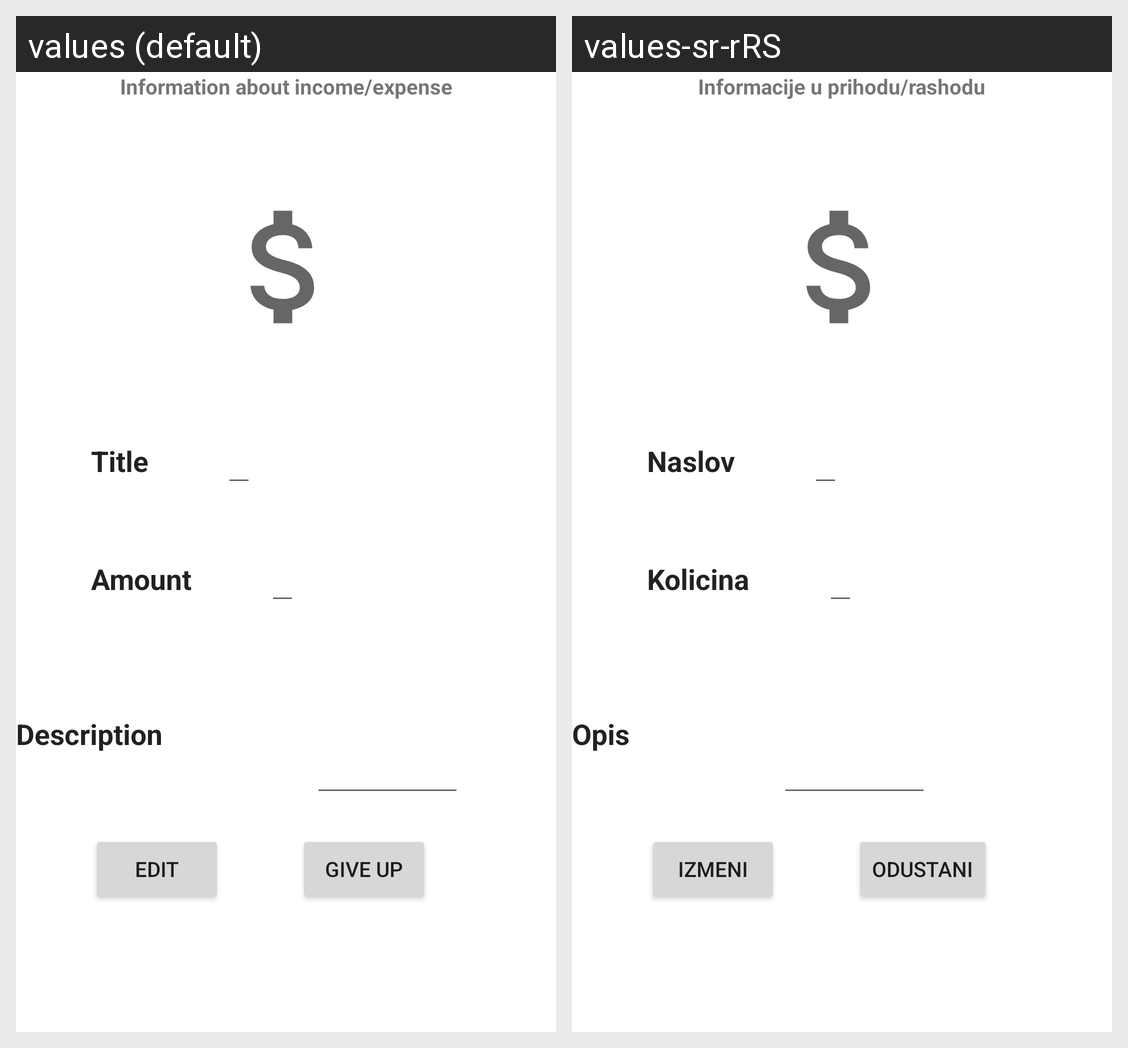

Here is an Android app screen in its default locale and in the app's own translations. Write out the translated-string differences for the strings that appear on this screen.
Android screen res/layout/activity_edit.xml rendered under 2 locales, left to right: values (default), values-sr-rRS. Device: Nexus 5 (rendered at 1080×1920; each locale shown at half size, 540×960, under a caption strip naming it); theme Theme.Wallet.
Strings drawn on this screen, with the default value and each locale's value (text and hints the layout hard-codes, and strings that could not be matched under every locale, appear in the picture but are not listed):

information
  values: Information about income/expense
  values-sr-rRS: Informacije u prihodu/rashodu

title
  values: Title
  values-sr-rRS: Naslov

amount
  values: Amount
  values-sr-rRS: Kolicina

description
  values: Description
  values-sr-rRS: Opis

edit
  values: Edit
  values-sr-rRS: Izmeni

giveup
  values: Give up
  values-sr-rRS: Odustani
